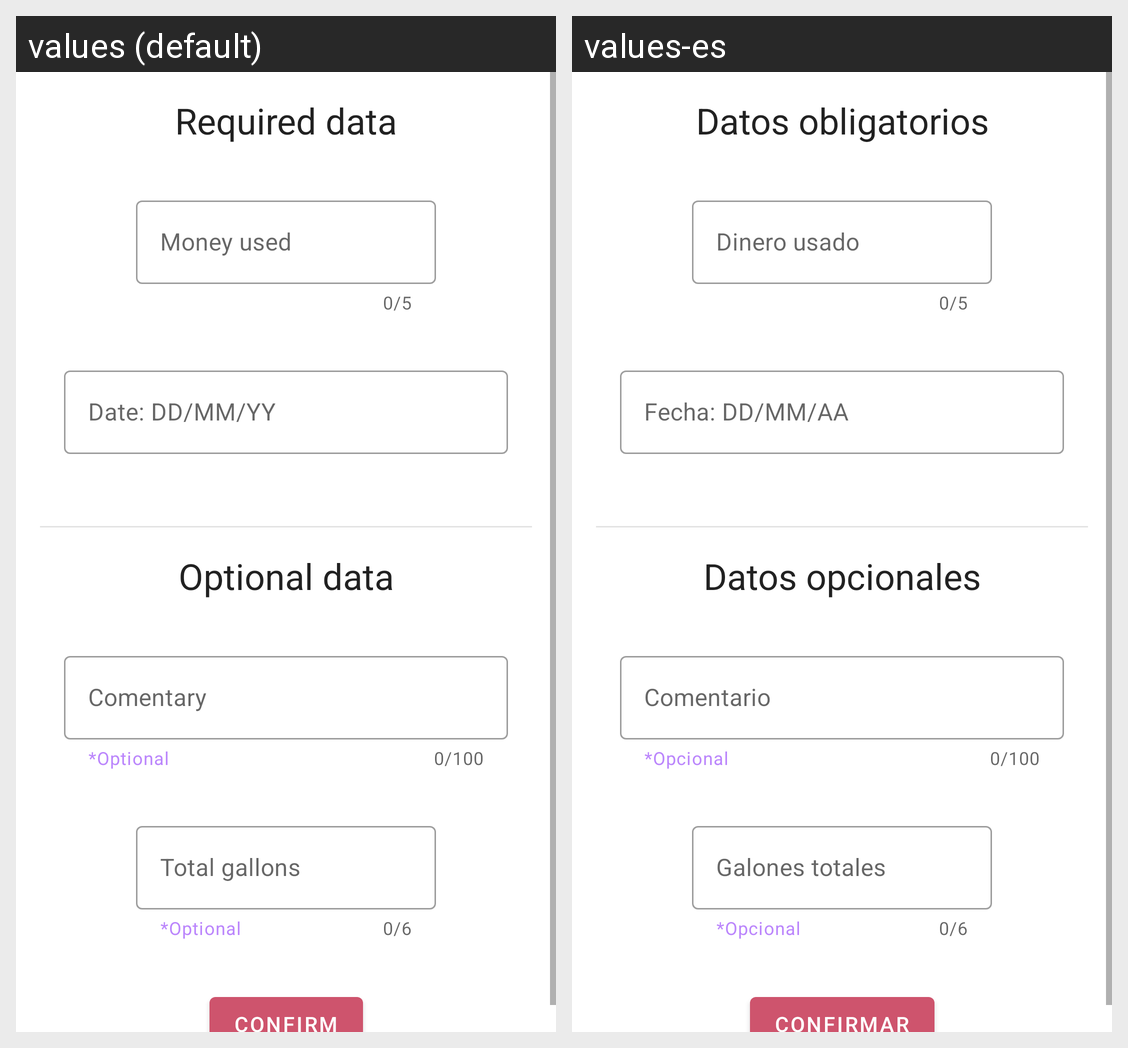

Here is an Android app screen in its default locale and in the app's own translations. Write out the translated-string differences for the strings that appear on this screen.
Android screen res/layout/fragment_add.xml rendered under 2 locales, left to right: values (default), values-es. Device: Nexus 5 (rendered at 1080×1920; each locale shown at half size, 540×960, under a caption strip naming it); theme Theme.WorkCounter.
Strings drawn on this screen, with the default value and each locale's value (text and hints the layout hard-codes, and strings that could not be matched under every locale, appear in the picture but are not listed):

title1
  values: Required data
  values-es: Datos obligatorios

hint_amount
  values: Money used
  values-es: Dinero usado

hint_date
  values: Date: DD/MM/YY
  values-es: Fecha: DD/MM/AA

title2
  values: Optional data
  values-es: Datos opcionales

hint_description
  values: Comentary
  values-es: Comentario

helptext
  values: *Optional
  values-es: *Opcional

hint_gallons
  values: Total gallons
  values-es: Galones totales

text_confirm
  values: Confirm
  values-es: Confirmar
